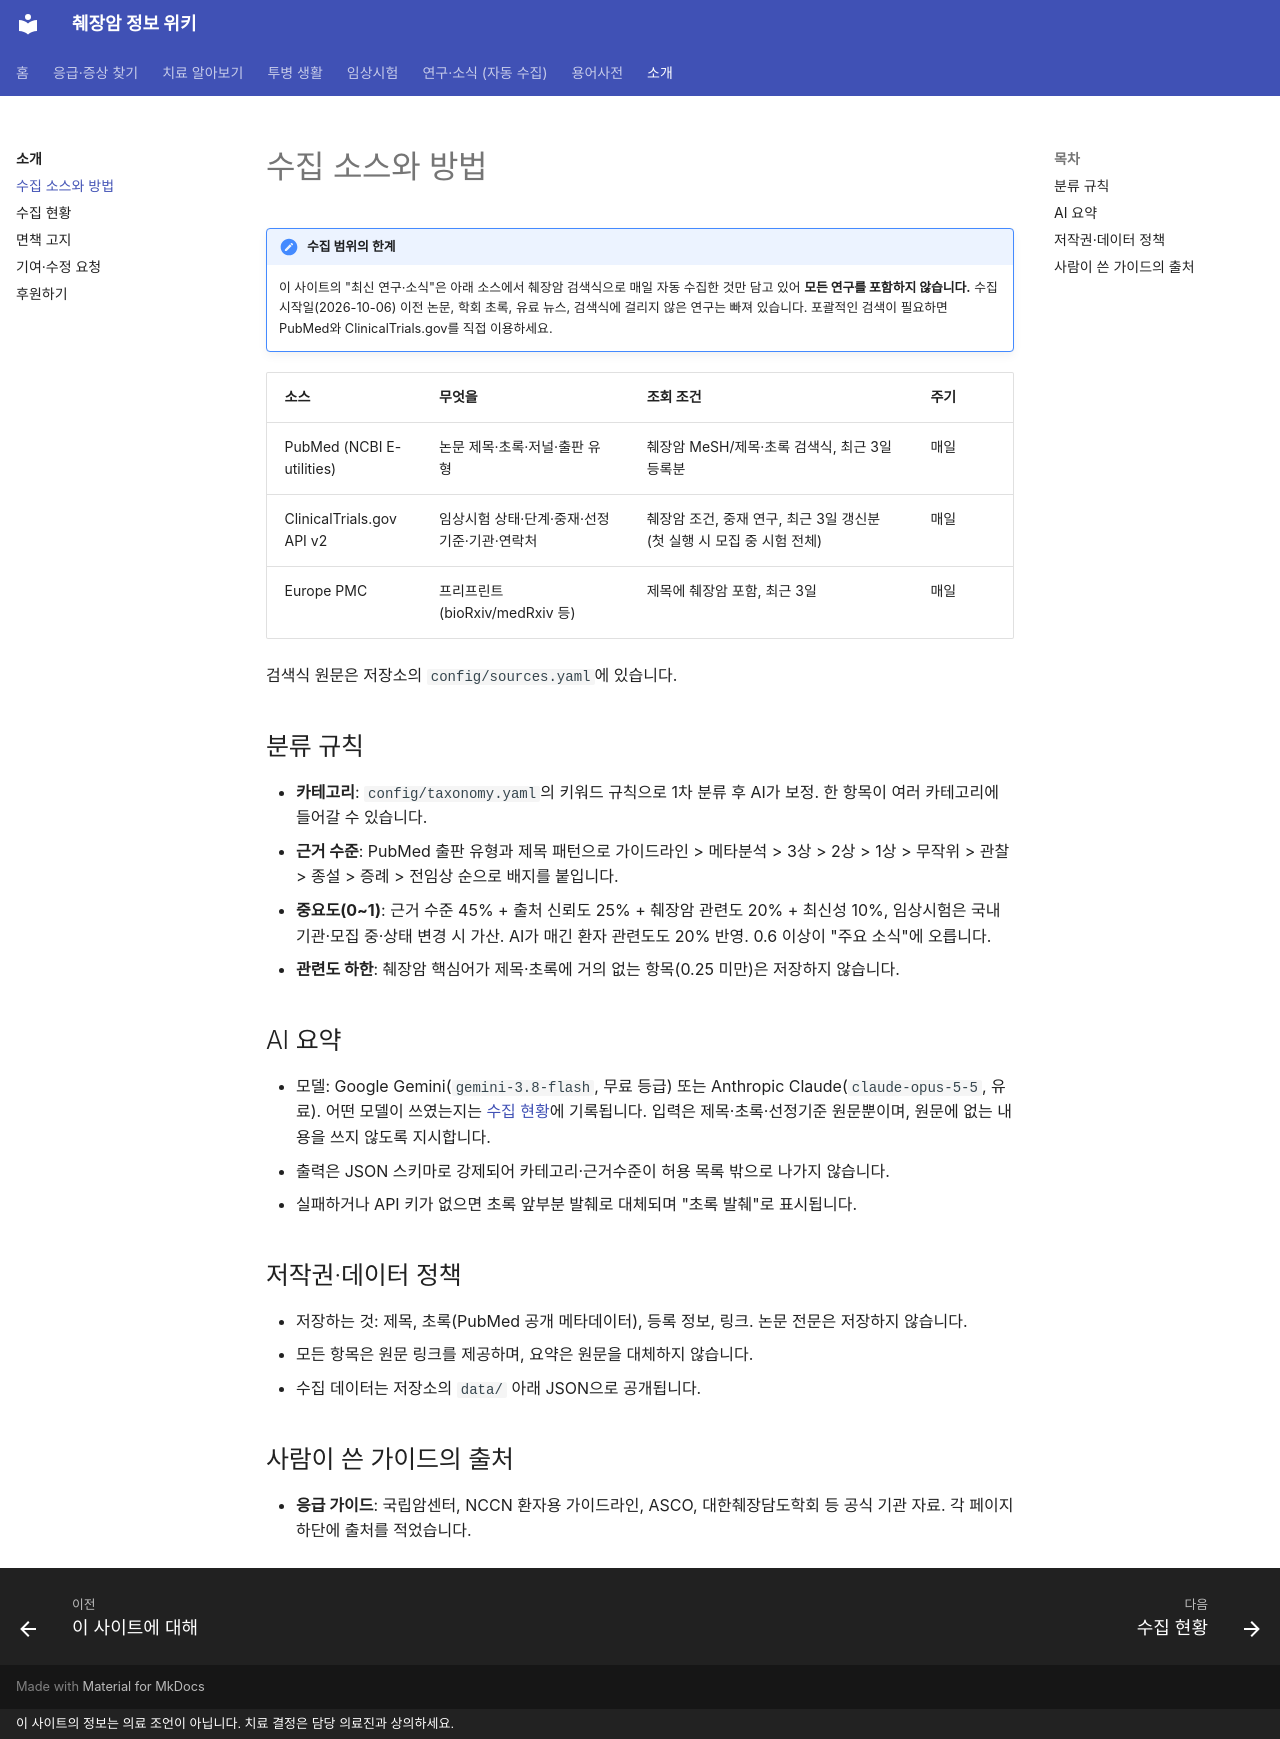

repository: hizorro88-rgb/papersearcher · page: about/sources/index.html · generator: mkdocs · copyright: 이 사이트의 정보는 의료 조언이 아닙니다. 치료 결정은 담당 의료진과 상의하세요.

---
title: 수집 소스와 방법
comments: true
---

# 수집 소스와 방법

!!! note "수집 범위의 한계"
    이 사이트의 "최신 연구·소식"은 아래 소스에서 췌장암 검색식으로 매일 자동 수집한 것만 담고 있어 **모든 연구를 포함하지 않습니다.** 수집 시작일(2026-10-06) 이전 논문, 학회 초록, 유료 뉴스, 검색식에 걸리지 않은 연구는 빠져 있습니다. 포괄적인 검색이 필요하면 PubMed와 ClinicalTrials.gov를 직접 이용하세요.

| 소스 | 무엇을 | 조회 조건 | 주기 |
|---|---|---|---|
| PubMed (NCBI E-utilities) | 논문 제목·초록·저널·출판 유형 | 췌장암 MeSH/제목·초록 검색식, 최근 3일 등록분 | 매일 |
| ClinicalTrials.gov API v2 | 임상시험 상태·단계·중재·선정기준·기관·연락처 | 췌장암 조건, 중재 연구, 최근 3일 갱신분 (첫 실행 시 모집 중 시험 전체) | 매일 |
| Europe PMC | 프리프린트(bioRxiv/medRxiv 등) | 제목에 췌장암 포함, 최근 3일 | 매일 |

검색식 원문은 저장소의 `config/sources.yaml`에 있습니다.

## 분류 규칙

- **카테고리**: `config/taxonomy.yaml`의 키워드 규칙으로 1차 분류 후 AI가 보정. 한 항목이 여러 카테고리에 들어갈 수 있습니다.
- **근거 수준**: PubMed 출판 유형과 제목 패턴으로 가이드라인 > 메타분석 > 3상 > 2상 > 1상 > 무작위 > 관찰 > 종설 > 증례 > 전임상 순으로 배지를 붙입니다.
- **중요도(0~1)**: 근거 수준 45% + 출처 신뢰도 25% + 췌장암 관련도 20% + 최신성 10%, 임상시험은 국내 기관·모집 중·상태 변경 시 가산. AI가 매긴 환자 관련도도 20% 반영. 0.6 이상이 "주요 소식"에 오릅니다.
- **관련도 하한**: 췌장암 핵심어가 제목·초록에 거의 없는 항목(0.25 미만)은 저장하지 않습니다.

## AI 요약

- 모델: Google Gemini(`gemini-3.8-flash`, 무료 등급) 또는 Anthropic Claude(`claude-opus-5-5`, 유료). 어떤 모델이 쓰였는지는 [수집 현황](../_generated/status.md)에 기록됩니다. 입력은 제목·초록·선정기준 원문뿐이며, 원문에 없는 내용을 쓰지 않도록 지시합니다.
- 출력은 JSON 스키마로 강제되어 카테고리·근거수준이 허용 목록 밖으로 나가지 않습니다.
- 실패하거나 API 키가 없으면 초록 앞부분 발췌로 대체되며 "초록 발췌"로 표시됩니다.

## 저작권·데이터 정책

- 저장하는 것: 제목, 초록(PubMed 공개 메타데이터), 등록 정보, 링크. 논문 전문은 저장하지 않습니다.
- 모든 항목은 원문 링크를 제공하며, 요약은 원문을 대체하지 않습니다.
- 수집 데이터는 저장소의 `data/` 아래 JSON으로 공개됩니다.

## 사람이 쓴 가이드의 출처

- **응급 가이드**: 국립암센터, NCCN 환자용 가이드라인, ASCO, 대한췌장담도학회 등 공식 기관 자료. 각 페이지 하단에 출처를 적었습니다.
